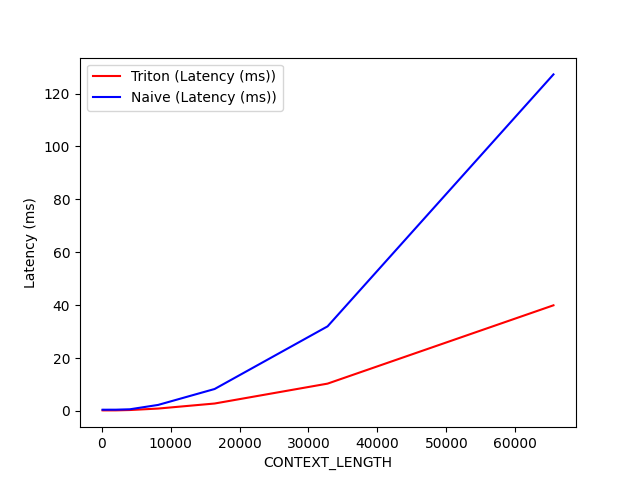

Source data for this figure (header and first rows):
CONTEXT_LENGTH, Triton (Latency (ms)), Naive (Latency (ms))
128, 0.2281, 0.466
256, 0.2123, 0.4772
512, 0.2161, 0.4673
1024, 0.219, 0.4784
2048, 0.2223, 0.4795
4096, 0.3528, 0.6356
8192, 0.9086, 2.285
16384, 2.814, 8.301
32768, 10.33, 31.98
65536, 39.94, 127.2
